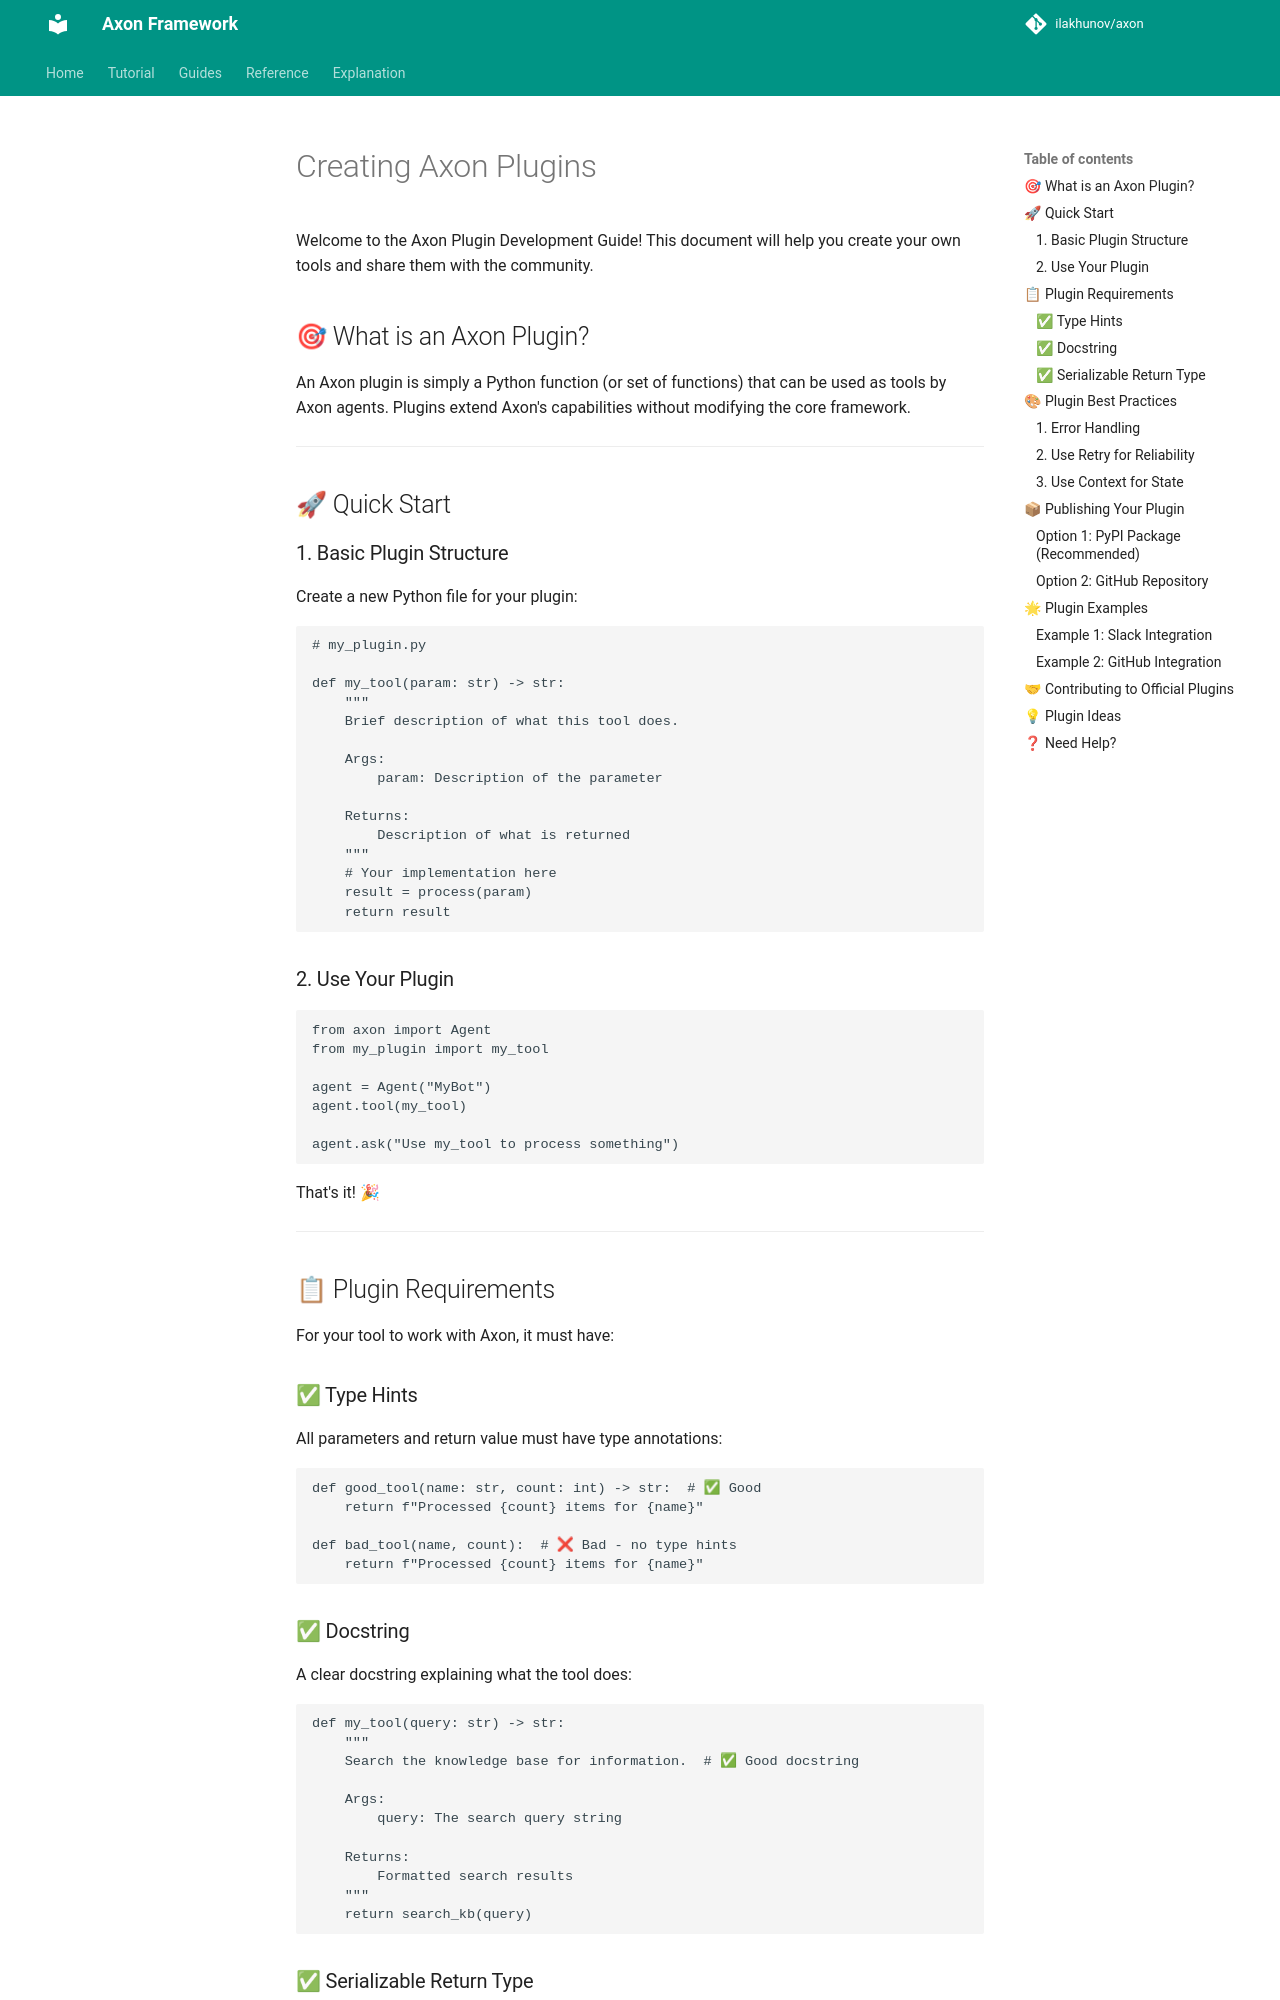

repository: ilakhunov/axon · page: PLUGIN_GUIDE/index.html · generator: mkdocs

# Creating Axon Plugins

Welcome to the Axon Plugin Development Guide! This document will help you create your own tools and share them with the community.

## 🎯 What is an Axon Plugin?

An Axon plugin is simply a Python function (or set of functions) that can be used as tools by Axon agents. Plugins extend Axon's capabilities without modifying the core framework.

---

## 🚀 Quick Start

### 1. Basic Plugin Structure

Create a new Python file for your plugin:

```python
# my_plugin.py

def my_tool(param: str) -> str:
    """
    Brief description of what this tool does.
    
    Args:
        param: Description of the parameter
        
    Returns:
        Description of what is returned
    """
    # Your implementation here
    result = process(param)
    return result
```

### 2. Use Your Plugin

```python
from axon import Agent
from my_plugin import my_tool

agent = Agent("MyBot")
agent.tool(my_tool)

agent.ask("Use my_tool to process something")
```

That's it! 🎉

---

## 📋 Plugin Requirements

For your tool to work with Axon, it must have:

### ✅ Type Hints
All parameters and return value must have type annotations:
```python
def good_tool(name: str, count: int) -> str:  # ✅ Good
    return f"Processed {count} items for {name}"

def bad_tool(name, count):  # ❌ Bad - no type hints
    return f"Processed {count} items for {name}"
```

### ✅ Docstring
A clear docstring explaining what the tool does:
```python
def my_tool(query: str) -> str:
    """
    Search the knowledge base for information.  # ✅ Good docstring
    
    Args:
        query: The search query string
        
    Returns:
        Formatted search results
    """
    return search_kb(query)
```
